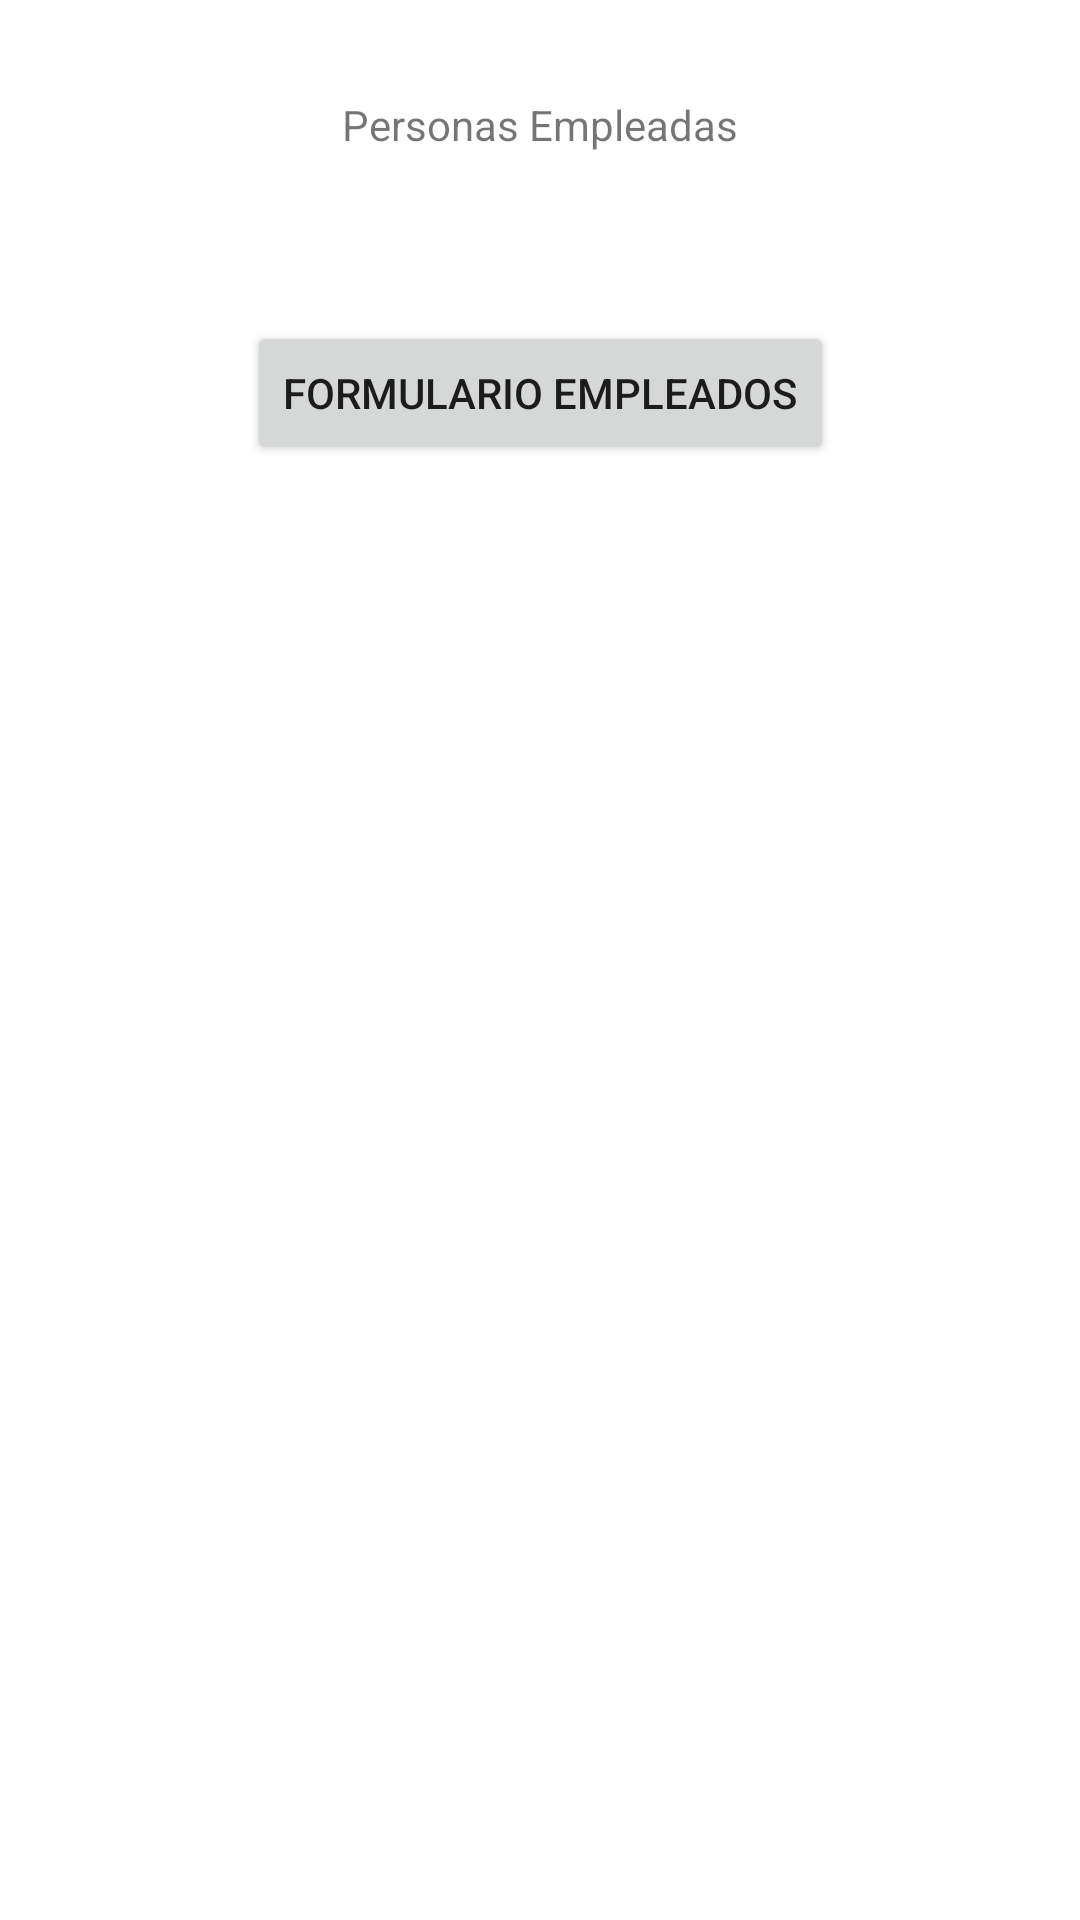

Android layout source for this screen:
<!-- AndroidManifest.xml: application theme Theme.AppPersonas -->
<!-- res/layout/activity_main.xml -->
<?xml version="1.0" encoding="utf-8"?>
<androidx.constraintlayout.widget.ConstraintLayout xmlns:android="http://schemas.android.com/apk/res/android"
    xmlns:app="http://schemas.android.com/apk/res-auto"
    xmlns:tools="http://schemas.android.com/tools"
    android:layout_width="match_parent"
    android:layout_height="match_parent"
    tools:context=".MainActivity">

    <TextView
        android:id="@+id/textView"
        android:layout_width="wrap_content"
        android:layout_height="wrap_content"
        android:layout_marginTop="32dp"
        android:text="@string/tvPrincipal"
        app:layout_constraintEnd_toEndOf="parent"
        app:layout_constraintHorizontal_bias="0.5"
        app:layout_constraintStart_toStartOf="parent"
        app:layout_constraintTop_toTopOf="parent" />

    <Button
        android:id="@+id/button2"
        android:layout_width="wrap_content"
        android:layout_height="wrap_content"
        android:layout_marginTop="56dp"
        android:onClick="FormularioPersonas"
        android:text="@string/BotonFormulario"
        app:layout_constraintEnd_toEndOf="parent"
        app:layout_constraintStart_toStartOf="parent"
        app:layout_constraintTop_toBottomOf="@+id/textView" />

</androidx.constraintlayout.widget.ConstraintLayout>
<!-- resources referenced by this layout -->
<resources>
  <string name="BotonFormulario">Formulario Empleados</string>
  <string name="tvPrincipal">Personas Empleadas</string>
  <style name="Theme.AppPersonas" parent="Theme.MaterialComponents.DayNight.DarkActionBar">
          
          <item name="colorPrimary">@color/purple_500</item>
          <item name="colorPrimaryVariant">@color/purple_700</item>
          <item name="colorOnPrimary">@color/white</item>
          
          <item name="colorSecondary">@color/teal_200</item>
          <item name="colorSecondaryVariant">@color/teal_700</item>
          <item name="colorOnSecondary">@color/black</item>
          
          <item name="android:statusBarColor" tools:targetApi="l">?attr/colorPrimaryVariant</item>
          
      </style>
  <!-- not gathered from this repository: default colours our renderer supplied (Android Studio template values) -->
  <color name="purple_500">#FF6200EE</color>
  <color name="purple_700">#FF3700B3</color>
  <color name="teal_200">#FF03DAC5</color>
  <color name="teal_700">#FF018786</color>
  <color name="black">#FF000000</color>
  <color name="white">#FFFFFFFF</color>
</resources>
